The GitHub repository andrewsalim10/tugas_kel_pcdvk contains a labelled image folder "refined_rcnn" with 5 categories: apple scab, apple black rot, apple cedar apple rust, apple healthy, apple healthy removed. Examples follow, each with its label.

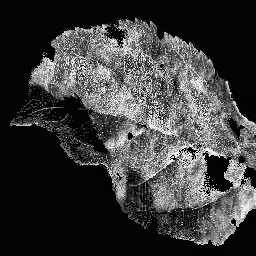
Label: apple scab

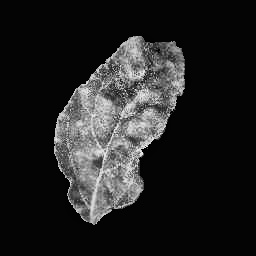
Label: apple scab

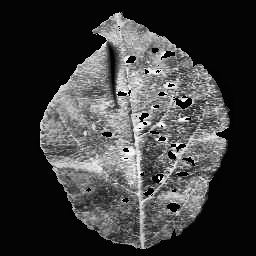
Label: apple cedar apple rust

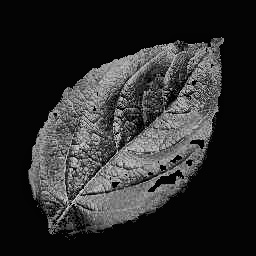
Label: apple healthy

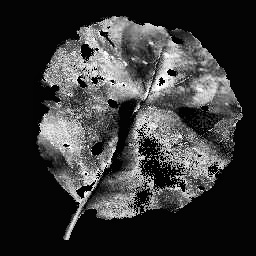
Label: apple black rot

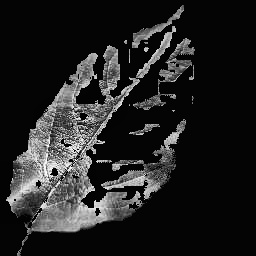
Label: apple healthy
